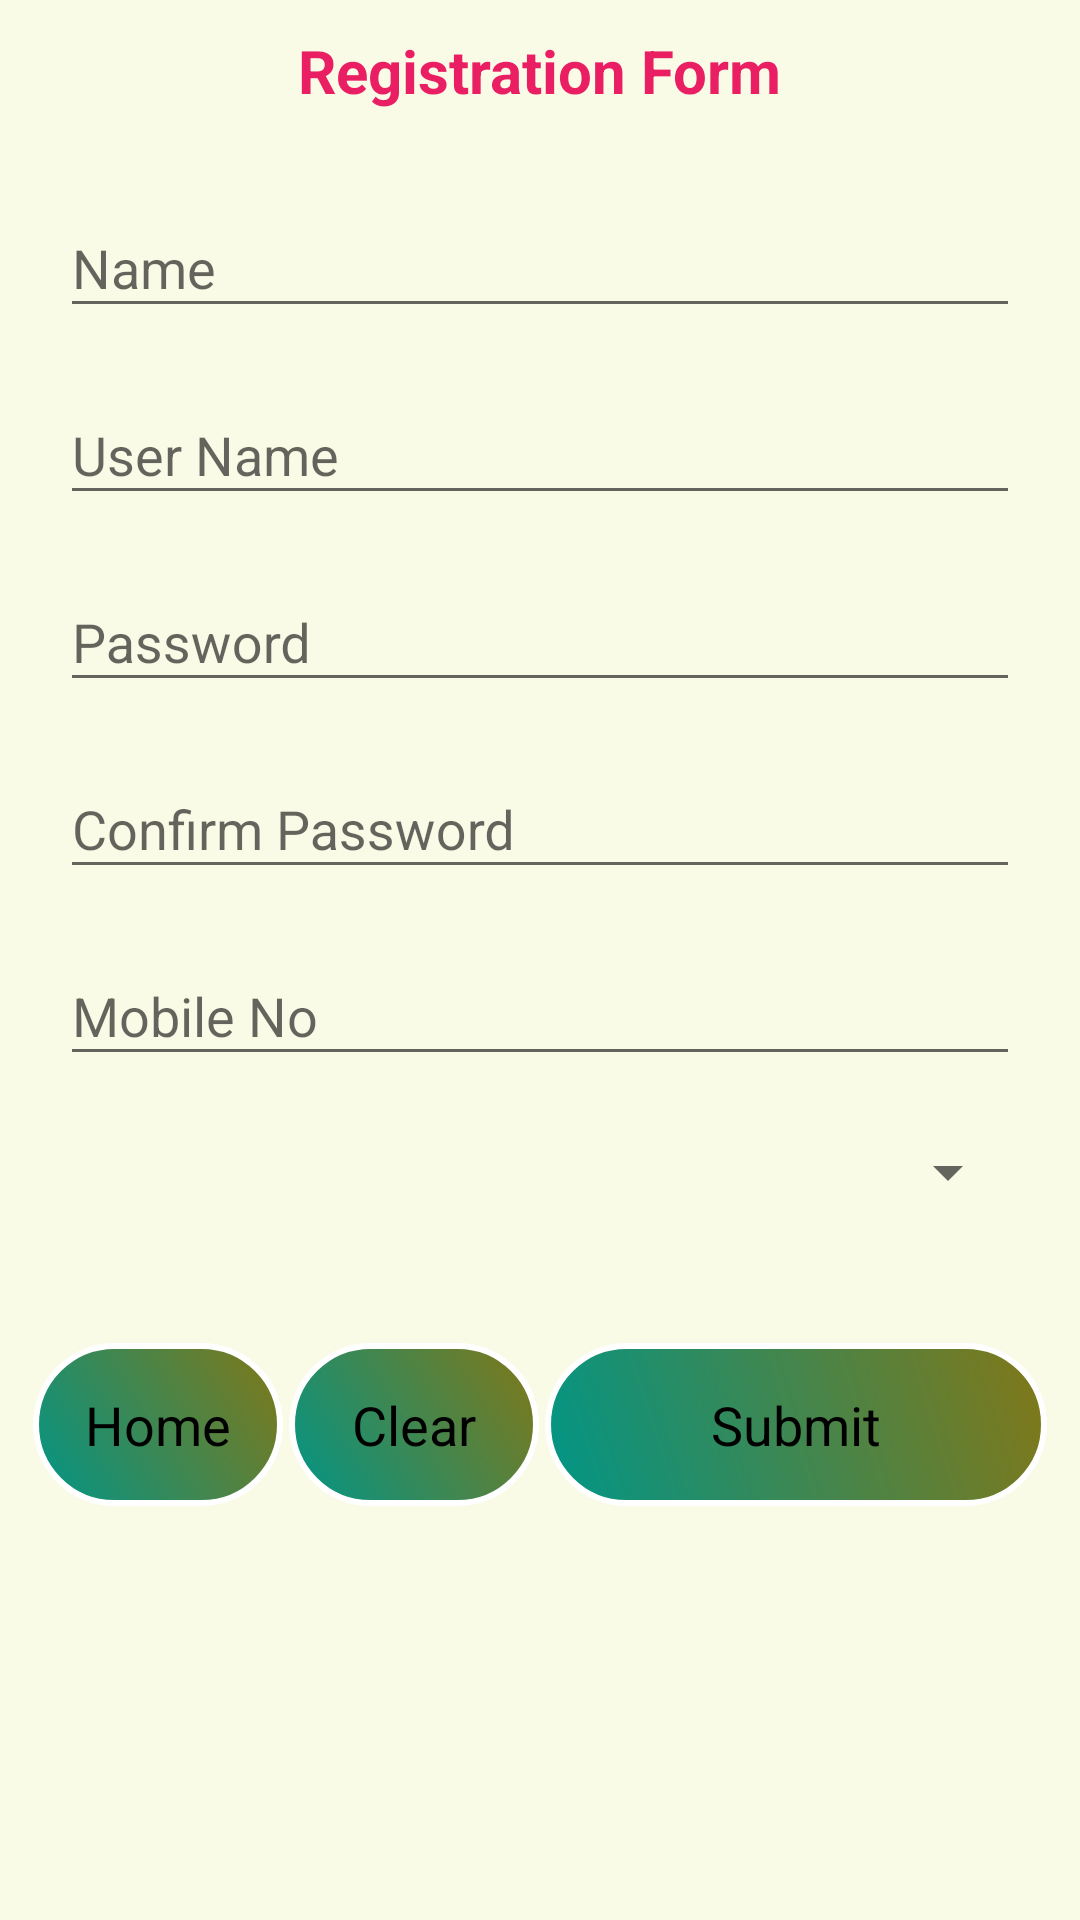

Write the Android layout XML for this screen, with the resource values it uses.
<!-- AndroidManifest.xml: application theme AppTheme -->
<!-- res/layout/activity_registration.xml -->
<?xml version="1.0" encoding="utf-8"?>
<LinearLayout xmlns:android="http://schemas.android.com/apk/res/android"
    xmlns:tools="http://schemas.android.com/tools"
    android:layout_width="match_parent"
    android:layout_height="match_parent"
    android:orientation="vertical"
    android:padding="10dp"
    android:background="#F9FBE7"
    tools:context="com.example.intel.hospital.MainActivity">

    <TextView
        android:textSize="20dp"
        android:text="Registration Form"
        android:layout_gravity="center"
        android:layout_width="wrap_content"
        android:layout_height="wrap_content" />

    <android.support.design.widget.TextInputLayout
        android:layout_marginTop="20dp"
        android:layout_width="match_parent"
        android:layout_height="wrap_content">

        </android.support.design.widget.TextInputLayout>

    <android.support.design.widget.TextInputLayout
        android:layout_width="match_parent"
        android:layout_height="wrap_content">

    <EditText
        android:hint="Name"
        android:layout_margin="10dp"
        android:id="@+id/etRName"
        android:layout_width="match_parent"
        android:layout_height="wrap_content" />


    </android.support.design.widget.TextInputLayout>
    <android.support.design.widget.TextInputLayout
        android:layout_width="match_parent"
        android:layout_height="wrap_content">

    <EditText
        android:layout_margin="10dp"
        android:hint="User Name"
        android:id="@+id/etRUname"
        android:layout_width="match_parent"
        android:layout_height="wrap_content" />

    </android.support.design.widget.TextInputLayout>
    <android.support.design.widget.TextInputLayout
        android:layout_width="match_parent"
        android:layout_height="wrap_content">

    <EditText
        android:layout_margin="10dp"
        android:inputType="textPassword"
        android:hint="Password"
        android:id="@+id/etRPsw"
        android:layout_width="match_parent"
        android:layout_height="wrap_content" />

</android.support.design.widget.TextInputLayout>
    <android.support.design.widget.TextInputLayout
        android:layout_width="match_parent"
        android:layout_height="wrap_content">

    <EditText
        android:inputType="textPassword"
        android:layout_margin="10dp"
        android:hint="Confirm Password"
        android:id="@+id/etRCPsw"
        android:layout_width="match_parent"
        android:layout_height="wrap_content" />


    </android.support.design.widget.TextInputLayout>
    <android.support.design.widget.TextInputLayout
        android:layout_width="match_parent"
        android:layout_height="wrap_content">

    <EditText
        android:inputType="number"
        android:hint="Mobile No"
        android:layout_margin="10dp"
        android:id="@+id/etRMobile"
        android:layout_width="match_parent"
        android:layout_height="wrap_content" />

    </android.support.design.widget.TextInputLayout>

    <Spinner
        android:id="@+id/Rspinner"
        android:layout_margin="10dp"
        android:layout_width="match_parent"
        android:layout_height="wrap_content">
    </Spinner>

    <LinearLayout
        android:layout_marginTop="35dp"
        android:layout_gravity="center_horizontal"
        android:orientation="horizontal"
        android:weightSum="4"
        android:layout_width="match_parent"
        android:layout_height="wrap_content">

        <Button
            android:layout_margin="1dp"
            android:layout_weight="1"
            android:clickable="true"
            android:textSize="18dp"
            android:layout_gravity="center_horizontal"
            android:id="@+id/btnRHome"
            android:text="Home"
            android:layout_width="0dp"
            android:layout_height="wrap_content" />


        <Button
            android:layout_margin="1dp"
            android:layout_weight="1"
        android:clickable="true"
        android:layout_gravity="center_horizontal"
        android:id="@+id/btnRClear"
        android:text="Clear"
            android:textSize="18dp"
            android:layout_width="0dp"
        android:layout_height="wrap_content" />

    <Button
        android:layout_weight="2"
        android:clickable="true"
        android:layout_gravity="center_horizontal"
        android:id="@+id/btnRSubmit"
        android:layout_margin="1dp"
        android:text="Submit"
        android:textSize="18dp"
        android:layout_width="0dp"
        android:layout_height="wrap_content" />
    </LinearLayout>

</LinearLayout>
<!-- resources referenced by this layout -->
<resources>
  <style name="AppTheme" parent="Theme.AppCompat.Light.DarkActionBar">
          
          <item name="colorPrimary">@color/colorPrimary</item>
          <item name="colorPrimaryDark">@color/colorPrimaryDark</item>
          <item name="colorAccent">#1B5E20</item>
          <item name="android:buttonStyle">@style/CKButton</item>
          <item name="android:textViewStyle">@style/CKTextView</item>
          <item name="android:editTextStyle">@style/CKEditText</item>
      </style>
  <color name="colorPrimary">#4A148C</color>
  <color name="colorPrimaryDark">#303F9F</color>
  <style name="CKButton" parent="android:style/Widget.Button">
          <item name="android:textSize">20sp</item>
          <item name="android:layout_margin">15dip</item>
          <item name="android:background">@drawable/mybutton</item>
          <item name="android:padding">15dip</item>
      </style>
  <style name="CKTextView" parent="android:style/Widget.TextView">
          <item name="android:textSize">22sp</item>
          <item name="android:textStyle">bold</item>
          <item name="android:lines">1</item>
          <item name="android:textColor">#E91E63</item>
      </style>
  <style name="CKEditText" parent="android:style/Widget.EditText">
          <item name="android:textSize">20sp</item>
          <item name="android:textColor">#1B5E20</item>
      </style>
  <!-- drawable mybutton (drawable) -->
  <?xml version="1.0" encoding="utf-8"?>
  <shape xmlns:android="http://schemas.android.com/apk/res/android" >
      <stroke android:width="2dp"
          android:color="#FFFFFF"/>
      <gradient
          android:angle="225"
          android:startColor="#827717"
          android:endColor="#009688"/>
      <corners
          android:bottomLeftRadius="100dp"
          android:bottomRightRadius="100dp"
          android:topLeftRadius="100dp"
          android:topRightRadius="100dp" />
  </shape>
</resources>
